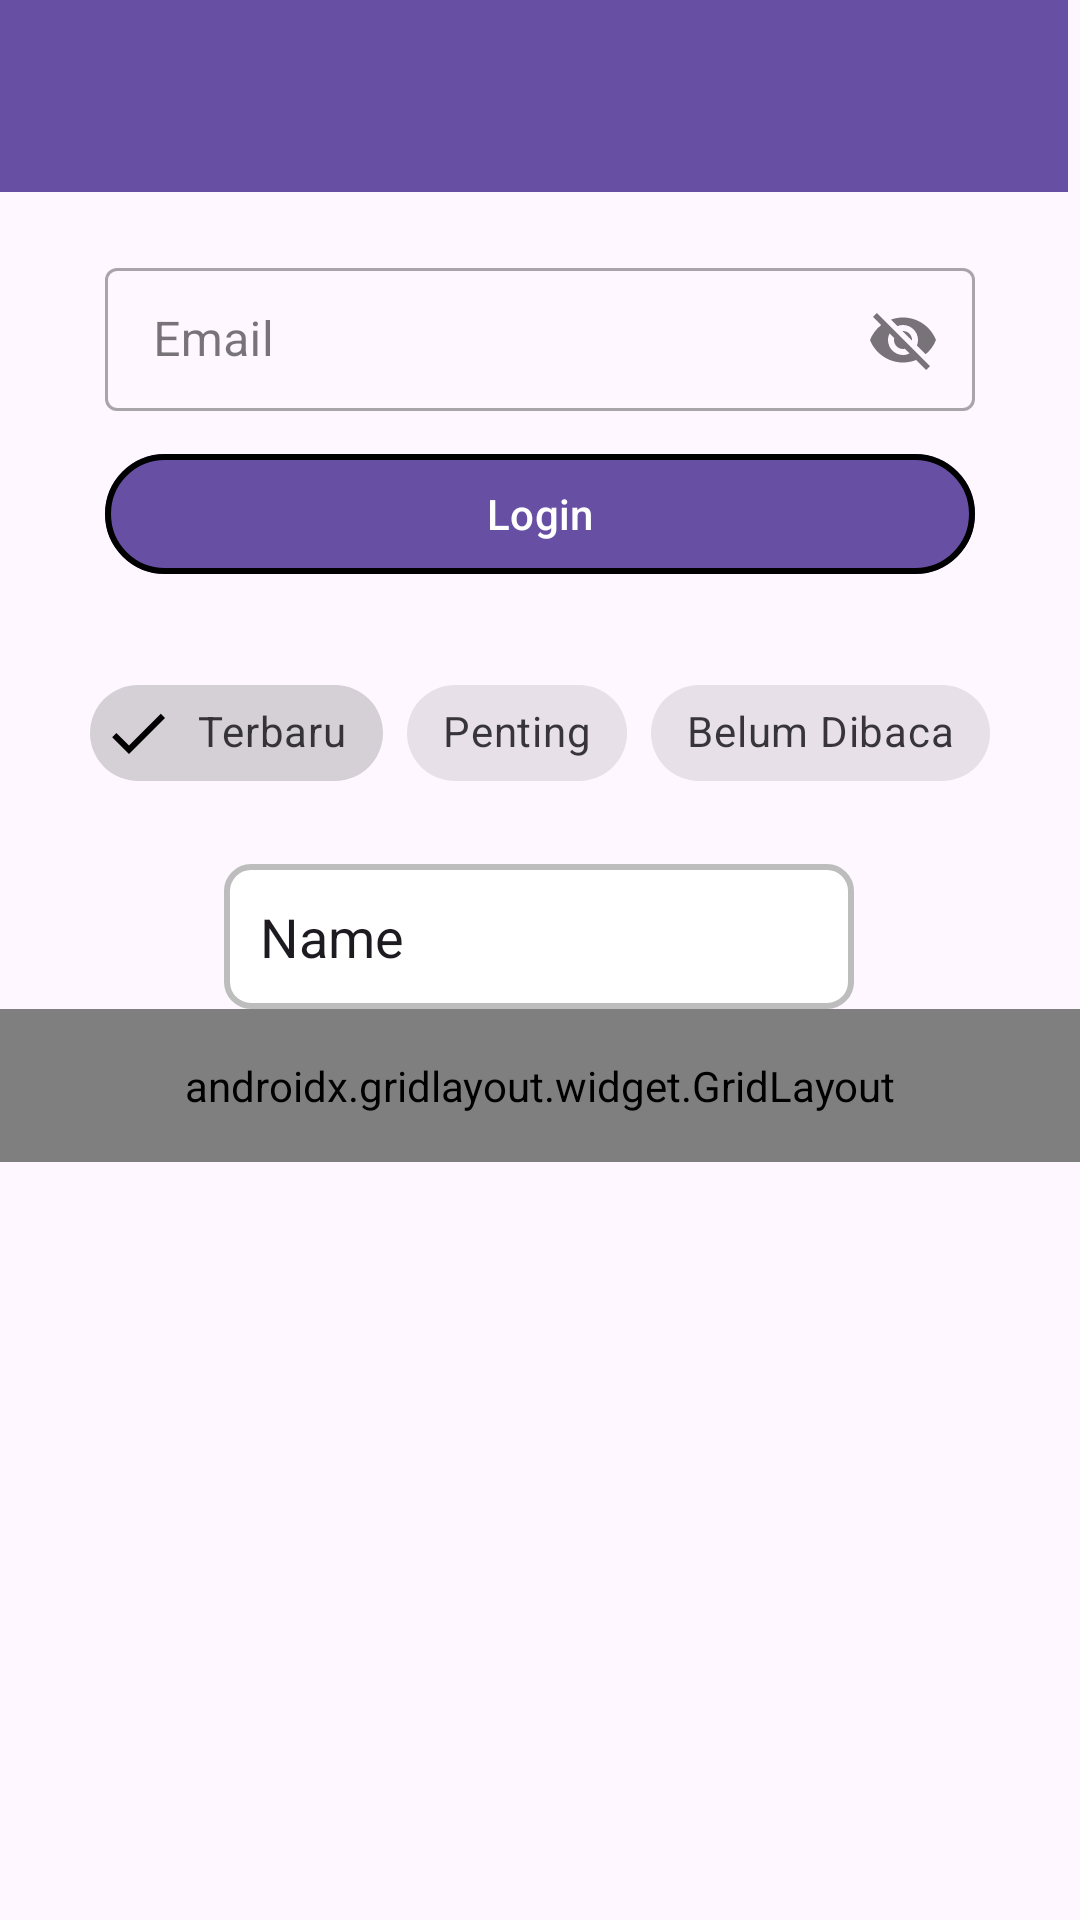

Reconstruct the res/layout file that produces this screen, plus the resources it refers to.
<!-- AndroidManifest.xml: application theme Theme.JupiterRicky -->
<!-- res/layout/activity_tenth.xml -->
<?xml version="1.0" encoding="utf-8"?>
<androidx.constraintlayout.widget.ConstraintLayout xmlns:android="http://schemas.android.com/apk/res/android"
    xmlns:app="http://schemas.android.com/apk/res-auto"
    xmlns:tools="http://schemas.android.com/tools"
    android:id="@+id/main"
    android:layout_width="match_parent"
    android:layout_height="match_parent"
    tools:context=".Home.Pertemuan_10.TenthActivity">
    <androidx.appcompat.widget.Toolbar
        android:id="@+id/toolbar"
        android:layout_width="match_parent"
        android:layout_height="?attr/actionBarSize"
        android:layout_marginEnd="4dp"
        android:background="?attr/colorPrimary"
        app:layout_constraintBottom_toBottomOf="parent"
        app:layout_constraintEnd_toEndOf="parent"
        app:layout_constraintTop_toTopOf="parent"
        app:layout_constraintVertical_bias="0.0"
        app:subtitleTextColor="@android:color/white"
        app:titleTextColor="@android:color/white"
        app:layout_scrollFlags="scroll|enterAlways"/>

    <com.google.android.material.textfield.TextInputLayout
        android:id="@+id/textInputLayout"
        style="@style/Widget.MaterialComponents.TextInputLayout.OutlinedBox.Dense"
        android:layout_width="match_parent"
        android:layout_height="wrap_content"
        android:layout_marginHorizontal="35dp"
        android:layout_marginTop="20dp"
        android:hint="Email"
        app:endIconMode="password_toggle"
        app:layout_constraintEnd_toEndOf="parent"
        app:layout_constraintStart_toStartOf="parent"
        app:layout_constraintTop_toBottomOf="@+id/toolbar"
        app:startIconDrawable="@drawable/ic_edit">

        <com.google.android.material.textfield.TextInputEditText
            android:id="@+id/etEmail"
            android:layout_width="match_parent"
            android:layout_height="wrap_content"
            android:inputType="textEmailAddress" />
    </com.google.android.material.textfield.TextInputLayout>

    <com.google.android.material.button.MaterialButton
        android:id="@+id/btnLogin"
        android:layout_width="match_parent"
        android:layout_height="wrap_content"
        android:layout_marginHorizontal="35dp"
        android:layout_marginTop="10dp"
        android:text="Login"
        app:icon="@drawable/ic_login"
        app:iconGravity="textStart"
        app:strokeWidth="2dp"
        app:rippleColor="#311B92"
        app:layout_constraintEnd_toEndOf="parent"
        app:layout_constraintStart_toStartOf="parent"
        app:layout_constraintTop_toBottomOf="@+id/textInputLayout" />

    <com.google.android.material.chip.ChipGroup
        android:id="@+id/chipGroupFilter"
        android:layout_width="wrap_content"
        android:layout_height="wrap_content"
        android:layout_marginTop="25dp"
        app:layout_constraintEnd_toEndOf="parent"
        app:layout_constraintStart_toStartOf="parent"
        app:layout_constraintTop_toBottomOf="@+id/btnLogin"
        app:singleSelection="true">

        <com.google.android.material.chip.Chip
            android:id="@+id/chipTerbaru"
            style="@style/Widget.MaterialComponents.Chip.Filter"
            android:layout_width="wrap_content"
            android:layout_height="wrap_content"
            android:checked="true"
            android:text="Terbaru" />

        <com.google.android.material.chip.Chip
            android:id="@+id/chipPenting"
            style="@style/Widget.MaterialComponents.Chip.Filter"
            android:layout_width="wrap_content"
            android:layout_height="wrap_content"
            android:text="Penting" />

        <com.google.android.material.chip.Chip
            android:id="@+id/chipBelumDibaca"
            style="@style/Widget.MaterialComponents.Chip.Filter"
            android:layout_width="wrap_content"
            android:layout_height="wrap_content"
            android:text="Belum Dibaca" />

    </com.google.android.material.chip.ChipGroup>

    <EditText
        android:id="@+id/editTextText2"
        android:layout_width="wrap_content"
        android:layout_height="wrap_content"
        android:layout_marginTop="288dp"
        android:ems="10"
        android:inputType="text"
        android:background="@drawable/edit_text_background"
        android:text="Name"
        app:layout_constraintEnd_toEndOf="parent"
        app:layout_constraintHorizontal_bias="0.497"
        app:layout_constraintStart_toStartOf="parent"
        app:layout_constraintTop_toTopOf="parent" />

    <androidx.gridlayout.widget.GridLayout
        android:layout_width="match_parent"
        android:layout_height="wrap_content"
        android:padding="16dp"
        app:columnCount="3"
        app:layout_constraintBottom_toBottomOf="parent"
        app:layout_constraintEnd_toEndOf="parent"
        app:layout_constraintStart_toStartOf="parent"
        app:layout_constraintTop_toTopOf="parent"
        app:layout_constraintVertical_bias="0.571"
        app:useDefaultMargins="true"
        tools:ignore="MissingConstraints">

        <com.google.android.material.button.MaterialButton
            android:text="Menu 1"
            app:layout_columnWeight="1"
            app:layout_gravity="fill_horizontal" />

        <com.google.android.material.button.MaterialButton
            android:text="Menu 2"
            app:layout_columnWeight="1"
            app:layout_gravity="fill_horizontal" />

        <com.google.android.material.button.MaterialButton
            android:text="Menu 3"
            app:layout_columnWeight="1"
            app:layout_gravity="fill_horizontal" />

        <com.google.android.material.button.MaterialButton
            android:text="Menu 4"
            app:layout_columnWeight="1"
            app:layout_gravity="fill_horizontal" />

        <com.google.android.material.button.MaterialButton
            android:text="Menu 5"
            app:layout_columnWeight="1"
            app:layout_gravity="fill_horizontal" />

        <com.google.android.material.button.MaterialButton
            android:text="Menu 6"
            app:layout_columnWeight="1"
            app:layout_gravity="fill_horizontal" />

    </androidx.gridlayout.widget.GridLayout>

</androidx.constraintlayout.widget.ConstraintLayout>
<!-- resources referenced by this layout -->
<resources>
  <!-- drawable edit_text_background (drawable) -->
  <?xml version="1.0" encoding="utf-8"?>
  <shape xmlns:android="http://schemas.android.com/apk/res/android"
      android:shape="rectangle">
  
      
      <solid android:color="#FFFFFF" />
  
      
      <stroke
          android:width="2dp"
          android:color="#BDBDBD" />
  
      
      <corners android:radius="8dp" />
  
      
      <padding
          android:left="12dp"
          android:top="12dp"
          android:right="12dp"
          android:bottom="12dp" />
  </shape>
  <style name="Theme.JupiterRicky" parent="Base.Theme.JupiterRicky" />
  <style name="Base.Theme.JupiterRicky" parent="Theme.Material3.DayNight.NoActionBar">
          
          
      </style>
</resources>
